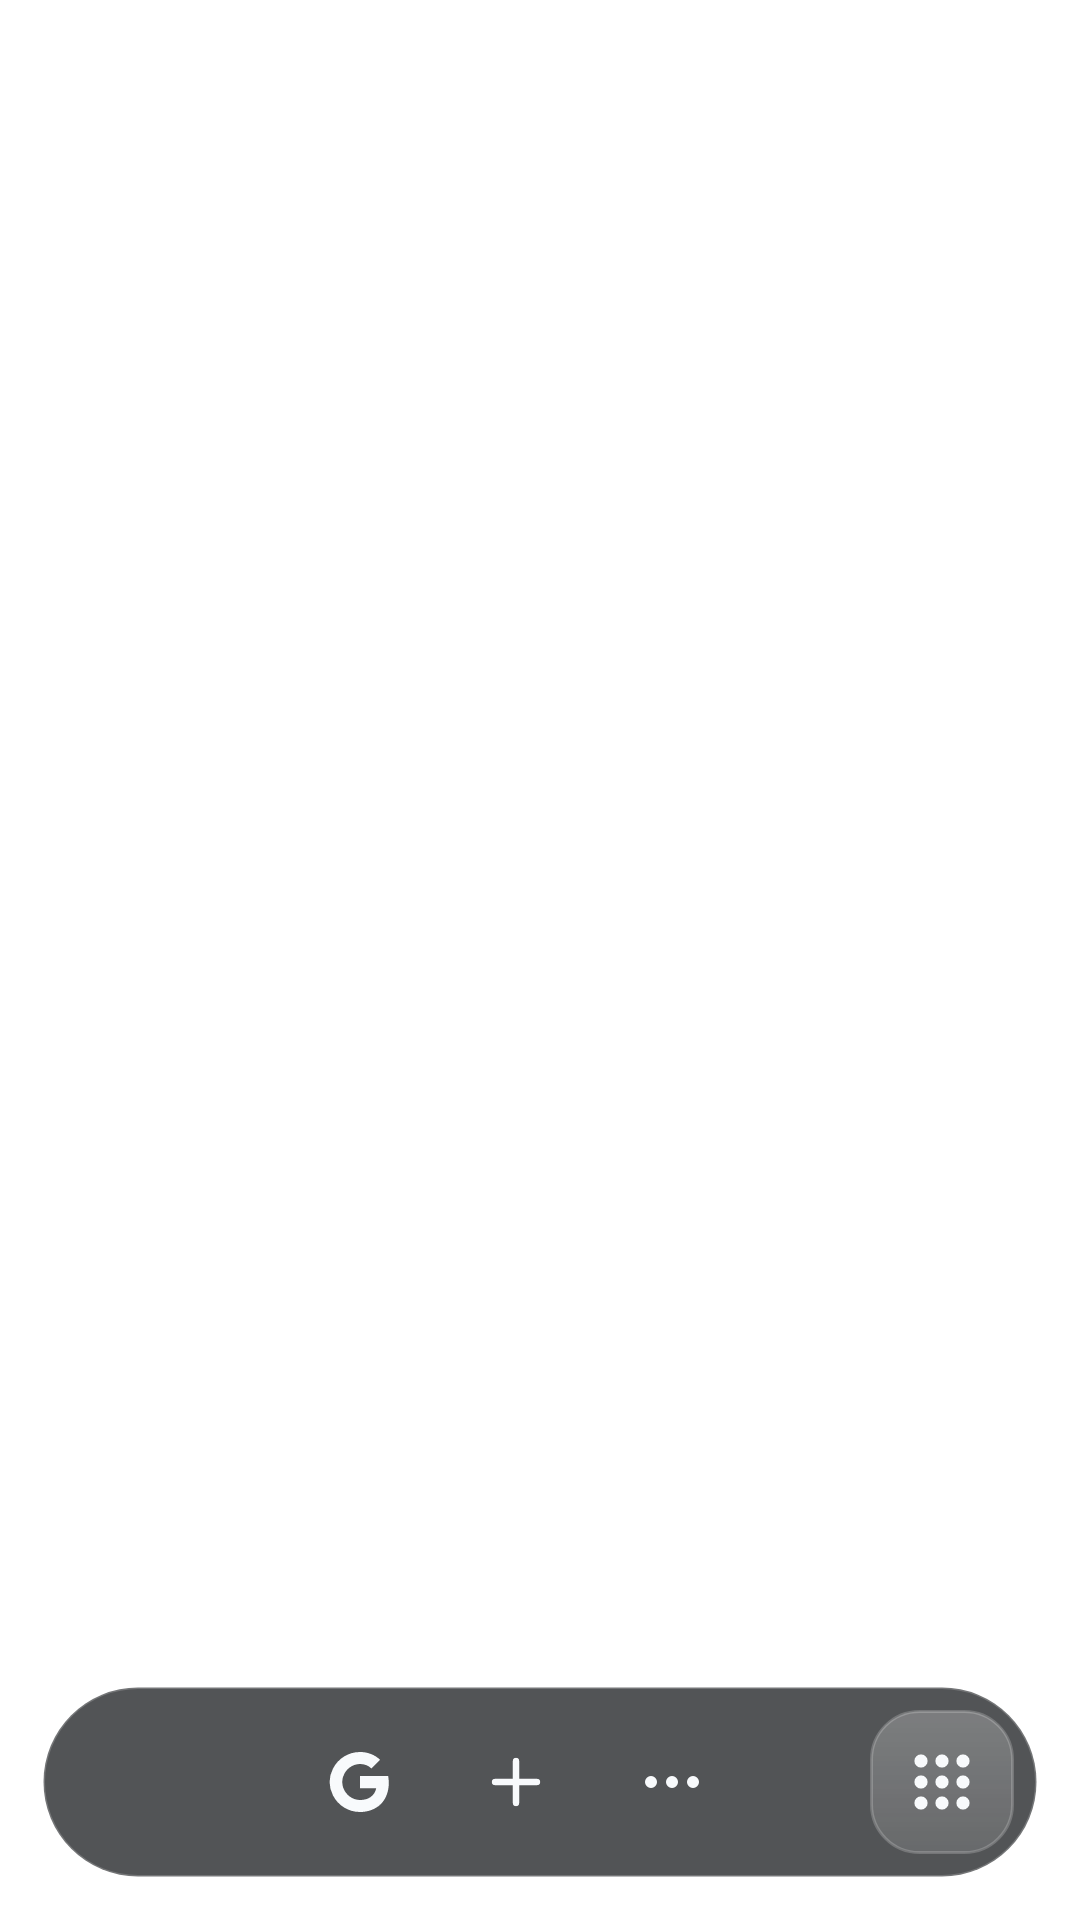

This screen was rendered from an Android layout file. Write that file and the resources it references.
<!-- AndroidManifest.xml: activity theme Theme.AniHome.Home -->
<!-- res/layout/activity_home.xml -->
<?xml version="1.0" encoding="utf-8"?>
<FrameLayout xmlns:android="http://schemas.android.com/apk/res/android"
    xmlns:tools="http://schemas.android.com/tools"
    android:id="@+id/root"
    android:layout_width="match_parent"
    android:layout_height="match_parent">

    <LinearLayout
        android:id="@+id/content"
        android:layout_width="match_parent"
        android:layout_height="match_parent"
        android:orientation="vertical"
        android:paddingStart="@dimen/page_padding"
        android:paddingEnd="@dimen/page_padding" android:paddingBottom="88dp">

        <LinearLayout
            android:id="@+id/default_banner"
            android:layout_width="match_parent"
            android:layout_height="wrap_content"
            android:layout_marginTop="10dp"
            android:background="@drawable/bg_pill"
            android:gravity="center_vertical"
            android:orientation="horizontal"
            android:paddingStart="16dp"
            android:paddingTop="6dp"
            android:paddingEnd="8dp"
            android:paddingBottom="6dp"
            android:visibility="gone"
            tools:visibility="visible">

            <TextView
                android:layout_width="0dp"
                android:layout_height="wrap_content"
                android:layout_weight="1"
                android:text="@string/default_home_banner"
                android:textColor="@color/text"
                android:textSize="13sp" />

            <com.google.android.material.button.MaterialButton
                android:id="@+id/btn_default_home"
                style="@style/Widget.Material3.Button.TextButton"
                android:layout_width="wrap_content"
                android:layout_height="wrap_content"
                android:text="@string/default_home_set"
                android:textColor="@color/cyan" />
            <ImageButton android:id="@+id/btn_dismiss_default" style="@style/Widget.AniHome.BorderlessIconButton"
                android:src="@drawable/ic_close" android:contentDescription="Dismiss default home reminder" />
        </LinearLayout>
        <TextView android:id="@+id/edit_hint" android:layout_width="match_parent" android:layout_height="wrap_content"
            android:layout_marginTop="8dp" android:padding="10dp" android:background="@drawable/bg_pill"
            android:text="Hold a tile to move it. Drag widget edges to resize. Tap empty Home or Done to finish."
            android:textSize="13sp" android:textColor="@color/text" android:visibility="gone" />

        <androidx.core.widget.NestedScrollView
            android:id="@+id/home_scroll"
            android:layout_width="match_parent"
            android:layout_height="0dp"
            android:layout_weight="1"
            android:fillViewport="true"
            android:clipToPadding="false">
            <LinearLayout
                android:layout_width="match_parent"
                android:layout_height="wrap_content"
                android:orientation="vertical">
                <androidx.recyclerview.widget.RecyclerView
                    android:id="@+id/grid"
                    android:layout_width="match_parent"
                    android:layout_height="wrap_content"
                    android:nestedScrollingEnabled="false"
                    android:clipToPadding="false"
                    android:paddingTop="14dp"
                    tools:listitem="@layout/item_tile" />
                <androidx.recyclerview.widget.RecyclerView
                    android:id="@+id/widget_grid"
                    android:layout_width="match_parent"
                    android:layout_height="wrap_content"
                    android:nestedScrollingEnabled="false"
                    android:paddingBottom="24dp" />
            </LinearLayout>
        </androidx.core.widget.NestedScrollView>
    </LinearLayout>

    <LinearLayout android:id="@+id/control_rail" android:layout_width="match_parent" android:layout_height="64dp"
        android:layout_gravity="bottom" android:layout_marginStart="@dimen/page_padding" android:layout_marginEnd="@dimen/page_padding" android:layout_marginBottom="@dimen/page_padding"
        android:orientation="horizontal" android:gravity="center_vertical" android:background="@drawable/bg_dock_surface" android:padding="8dp">
        <ImageView android:id="@+id/rail_brand" android:layout_width="32dp" android:layout_height="32dp" android:src="@drawable/anibrave_lion" android:contentDescription="@null" />
        <LinearLayout android:layout_width="0dp" android:layout_height="match_parent" android:layout_weight="1" android:orientation="horizontal" android:gravity="center">
            <ImageButton android:id="@+id/btn_search" style="@style/Widget.AniHome.BorderlessIconButton" android:layout_marginStart="2dp" android:layout_marginEnd="2dp"
                android:src="@drawable/ic_google" android:contentDescription="@string/action_search" android:tooltipText="@string/action_search" android:visibility="visible" />
            <ImageButton android:id="@+id/btn_add" style="@style/Widget.AniHome.BorderlessIconButton" android:layout_marginStart="2dp" android:layout_marginEnd="2dp"
                android:src="@drawable/ic_add" android:contentDescription="@string/action_add" android:tooltipText="@string/action_add" android:visibility="visible" />
            <ImageButton android:id="@+id/btn_edit" style="@style/Widget.AniHome.BorderlessIconButton" android:layout_marginStart="2dp" android:layout_marginEnd="2dp"
                android:src="@drawable/ic_edit" android:contentDescription="@string/action_edit" android:tooltipText="@string/action_edit" android:visibility="gone" />
            <ImageButton android:id="@+id/btn_settings" style="@style/Widget.AniHome.BorderlessIconButton" android:layout_marginStart="2dp" android:layout_marginEnd="2dp"
                android:src="@drawable/ic_settings" android:contentDescription="@string/action_settings" android:tooltipText="@string/action_settings" android:visibility="gone" />
            <ImageButton android:id="@+id/btn_notifications" style="@style/Widget.AniHome.BorderlessIconButton" android:layout_marginStart="2dp" android:layout_marginEnd="2dp"
                android:src="@drawable/ic_notifications" android:contentDescription="@string/action_notifications" android:tooltipText="@string/action_notifications" android:visibility="gone" />
            <ImageButton android:id="@+id/btn_more" style="@style/Widget.AniHome.BorderlessIconButton" android:layout_marginStart="2dp" android:layout_marginEnd="2dp"
                android:src="@drawable/ic_more" android:contentDescription="@string/action_more" android:tooltipText="@string/action_more" android:visibility="visible" />
        </LinearLayout>
        <ImageButton android:id="@+id/btn_apps" style="@style/Widget.AniHome.BorderlessIconButton" android:src="@drawable/ic_dock_apps" android:background="@drawable/bg_dock_apps" android:contentDescription="@string/action_all_apps" android:tooltipText="@string/action_all_apps" />
    </LinearLayout>

    <TextView
        android:id="@+id/empty"
        android:layout_width="wrap_content"
        android:layout_height="wrap_content"
        android:layout_gravity="center"
        android:gravity="center"
        android:padding="32dp"
        android:text="@string/empty_home"
        android:textColor="@color/muted"
        android:textSize="15sp"
        android:visibility="gone" />
</FrameLayout>
<!-- res/layout/item_tile.xml (included above) -->
<?xml version="1.0" encoding="utf-8"?>
<LinearLayout xmlns:android="http://schemas.android.com/apk/res/android"
    xmlns:tools="http://schemas.android.com/tools"
    android:id="@+id/tile"
    android:layout_width="match_parent"
    android:layout_height="wrap_content"
    android:clickable="true"
    android:focusable="true"
    android:gravity="center_horizontal"
    android:orientation="vertical"
    android:padding="@dimen/tile_gap"
    android:clipChildren="false" android:clipToPadding="false">

    <app.anihome.launcher.ui.TileCardFrame
        android:id="@+id/card_frame"
        android:layout_width="match_parent"
        android:layout_height="wrap_content"
        android:clipChildren="false" android:clipToPadding="false">

        <FrameLayout android:id="@+id/card_surface"
            android:layout_width="match_parent" android:layout_height="match_parent"
            android:background="@drawable/bg_card_fill" android:elevation="6dp">
        <FrameLayout
            android:id="@+id/card"
            android:layout_width="match_parent"
            android:layout_height="match_parent"
            android:background="@drawable/bg_card_fill"
            android:elevation="0dp"
            android:foreground="@drawable/bg_tile_glass">

            <ImageView
                android:id="@+id/icon"
                android:layout_width="match_parent"
                android:layout_height="match_parent"
                android:contentDescription="@null"
                android:scaleType="fitCenter"
                tools:src="@drawable/ic_tv" />

            <TextView
                android:id="@+id/monogram"
                android:layout_width="match_parent"
                android:layout_height="match_parent"
                android:fontFamily="sans-serif-black"
                android:gravity="center"
                android:textColor="@color/text"
                android:textSize="34sp"
                android:visibility="gone"
                tools:text="HA" />
        </FrameLayout>

        <View
            android:id="@+id/focus_ring"
            android:layout_width="match_parent"
            android:layout_height="match_parent"
            android:background="@drawable/bg_tile_focus" />

        <TextView android:id="@+id/notification_badge" android:layout_width="wrap_content" android:layout_height="28dp"
            android:layout_gravity="top|end" android:elevation="9dp" android:gravity="center"
            android:minWidth="44dp" android:paddingStart="12dp" android:paddingEnd="4dp" android:paddingBottom="7dp" android:textColor="#FFFFFF"
            android:textSize="11sp" android:textStyle="bold" android:visibility="gone" android:background="@drawable/bg_banner_notification_tag" />
        
        <ProgressBar android:id="@+id/banner_loading" android:layout_width="26dp" android:layout_height="26dp"
            android:layout_gravity="bottom|end" android:layout_margin="8dp" android:padding="4dp" android:elevation="9dp"
            android:indeterminate="true" android:indeterminateTint="#FFFFFF" android:background="@drawable/bg_loading_chip"
            android:contentDescription="Loading banner" android:visibility="gone" />
        </FrameLayout>
        <ImageView
            android:id="@+id/remove"
            android:layout_width="40dp"
            android:layout_height="40dp"
            android:layout_gravity="top|end"
            android:translationY="-6dp"
            android:translationX="6dp"
            android:background="@drawable/bg_badge_remove_compact"
            android:contentDescription="@string/action_remove"
            android:elevation="12dp"
            android:padding="12dp"
            android:src="@drawable/ic_close"
            android:visibility="gone"
            tools:visibility="visible" />
    </app.anihome.launcher.ui.TileCardFrame>

    <TextView
        android:id="@+id/label"
        android:layout_width="match_parent"
        android:layout_height="wrap_content"
        android:layout_marginTop="8dp"
        android:ellipsize="end"
        android:gravity="center"
        android:maxLines="1"
        android:textAppearance="@style/TextAppearance.AniHome.Tile"
        tools:text="Crunchyroll" />
</LinearLayout>
<!-- resources referenced by this layout -->
<resources>
  <color name="cyan">#38BDF8</color>
  <color name="muted">#94A3B8</color>
  <color name="text">#F8FAFC</color>
  <dimen name="page_padding">14dp</dimen>
  <dimen name="tile_gap">8dp</dimen>
  <!-- drawable bg_badge_remove_compact (drawable) -->
  <inset xmlns:android="http://schemas.android.com/apk/res/android" android:inset="5dp" android:drawable="@drawable/bg_badge_remove" />
  <!-- drawable bg_banner_notification_tag (drawable) -->
  <vector xmlns:android="http://schemas.android.com/apk/res/android"
      android:width="44dp" android:height="28dp" android:viewportWidth="44" android:viewportHeight="28">
      <path android:fillColor="#C9354E"
          android:pathData="M0,0H44V28C44,23 40,21 35,21H18Q9,21 9,12V9Q9,0 0,0Z" />
  </vector>
  <!-- drawable bg_card_fill (drawable) -->
  <?xml version="1.0" encoding="utf-8"?>
  <shape xmlns:android="http://schemas.android.com/apk/res/android" android:shape="rectangle">
      <solid android:color="@color/card_default" />
      <corners android:radius="@dimen/tile_radius" />
  </shape>
  <!-- drawable bg_dock_surface (drawable) -->
  <?xml version="1.0" encoding="utf-8"?>
  <shape xmlns:android="http://schemas.android.com/apk/res/android">
      <solid android:color="#B8101216" />
      <stroke android:width="1dp" android:color="#32FFFFFF" />
      <corners android:radius="@dimen/rail_radius" />
  </shape>
  <!-- drawable bg_pill (drawable) -->
  <?xml version="1.0" encoding="utf-8"?>
  <shape xmlns:android="http://schemas.android.com/apk/res/android" android:shape="rectangle">
      <solid android:color="#E6101C30" />
      <stroke android:width="1dp" android:color="@color/glass_line" />
      <corners android:radius="28dp" />
  </shape>
  <string name="action_add">Add to home</string>
  <string name="action_all_apps">All apps</string>
  <string name="action_edit">Edit home</string>
  <string name="action_more">More controls</string>
  <string name="action_notifications">Open notifications</string>
  <string name="action_remove">Remove</string>
  <string name="action_search">Search or open address</string>
  <string name="action_settings">Settings</string>
  <string name="default_home_banner">AniHome is not your default home screen yet.</string>
  <string name="default_home_set">Set as home</string>
  <string name="empty_home">Nothing here yet. Hold empty Home, then tap + to add apps, websites or widgets.</string>
  <style name="Widget.AniHome.BorderlessIconButton" parent="Widget.AniHome.IconButton">
          <item name="android:background">@drawable/bg_icon_button</item>
      </style>
  <style name="Theme.AniHome.Home" parent="Theme.AniHome">
          <item name="android:windowFullscreen">true</item>
      </style>
  <!-- drawable bg_badge_remove (drawable) -->
  <?xml version="1.0" encoding="utf-8"?>
  <shape xmlns:android="http://schemas.android.com/apk/res/android" android:shape="oval">
      <gradient android:angle="315" android:startColor="#D9414855" android:endColor="#D91C2330" />
      <stroke android:width="1dp" android:color="@color/glass_line" />
  </shape>
  <color name="card_default">#263B57</color>
  <dimen name="tile_radius">@dimen/control_radius</dimen>
  <dimen name="rail_radius">100dp</dimen>
  <color name="glass_line">#66D8EAF8</color>
  <dimen name="control_radius">12dp</dimen>
  <color name="ink">#060913</color>
  <color name="accent">#FF6B35</color>
  <color name="ink_soft">#141414</color>
  <style name="Theme.AniHome.Dialog" parent="ThemeOverlay.Material3.MaterialAlertDialog">
          <item name="colorSurface">@color/ink_soft</item>
          <item name="colorPrimary">@color/cyan</item>
          <item name="shapeAppearanceOverlay">@style/ShapeAppearance.AniHome.Dialog</item>
      </style>
  <style name="ShapeAppearance.AniHome.Dialog" parent="">
          <item name="cornerFamily">rounded</item>
          <item name="cornerSize">24dp</item>
      </style>
</resources>
